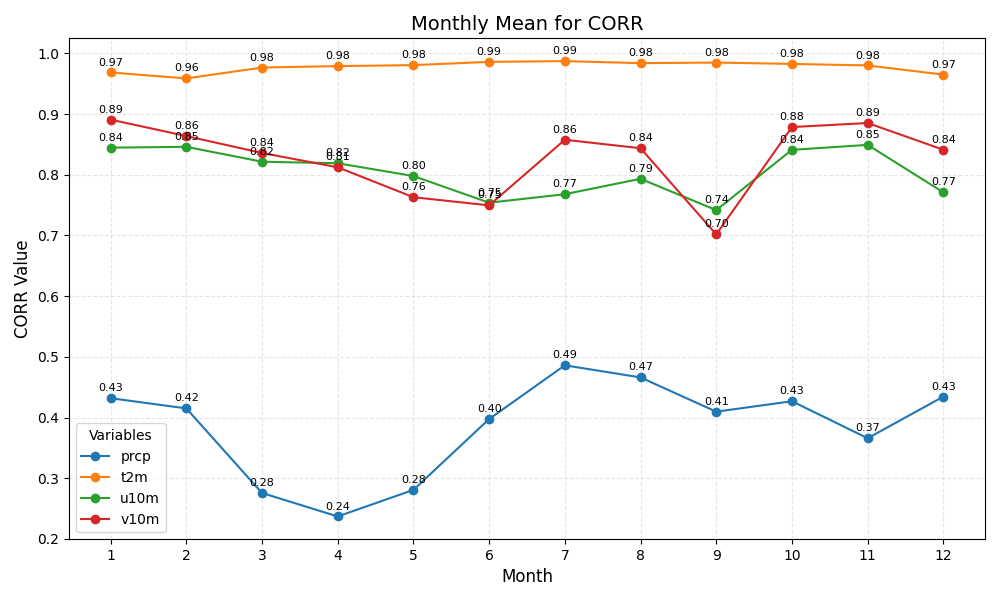

Source data for this figure (header and first rows):
month	prcp	t2m	u10m	v10m
1	0.43	0.97	0.84	0.89
2	0.42	0.96	0.85	0.86
3	0.28	0.98	0.82	0.84
4	0.24	0.98	0.82	0.81
5	0.28	0.98	0.80	0.76
6	0.40	0.99	0.75	0.75
7	0.49	0.99	0.77	0.86
8	0.47	0.98	0.79	0.84
9	0.41	0.98	0.74	0.70
10	0.43	0.98	0.84	0.88
11	0.37	0.98	0.85	0.89
12	0.43	0.97	0.77	0.84
